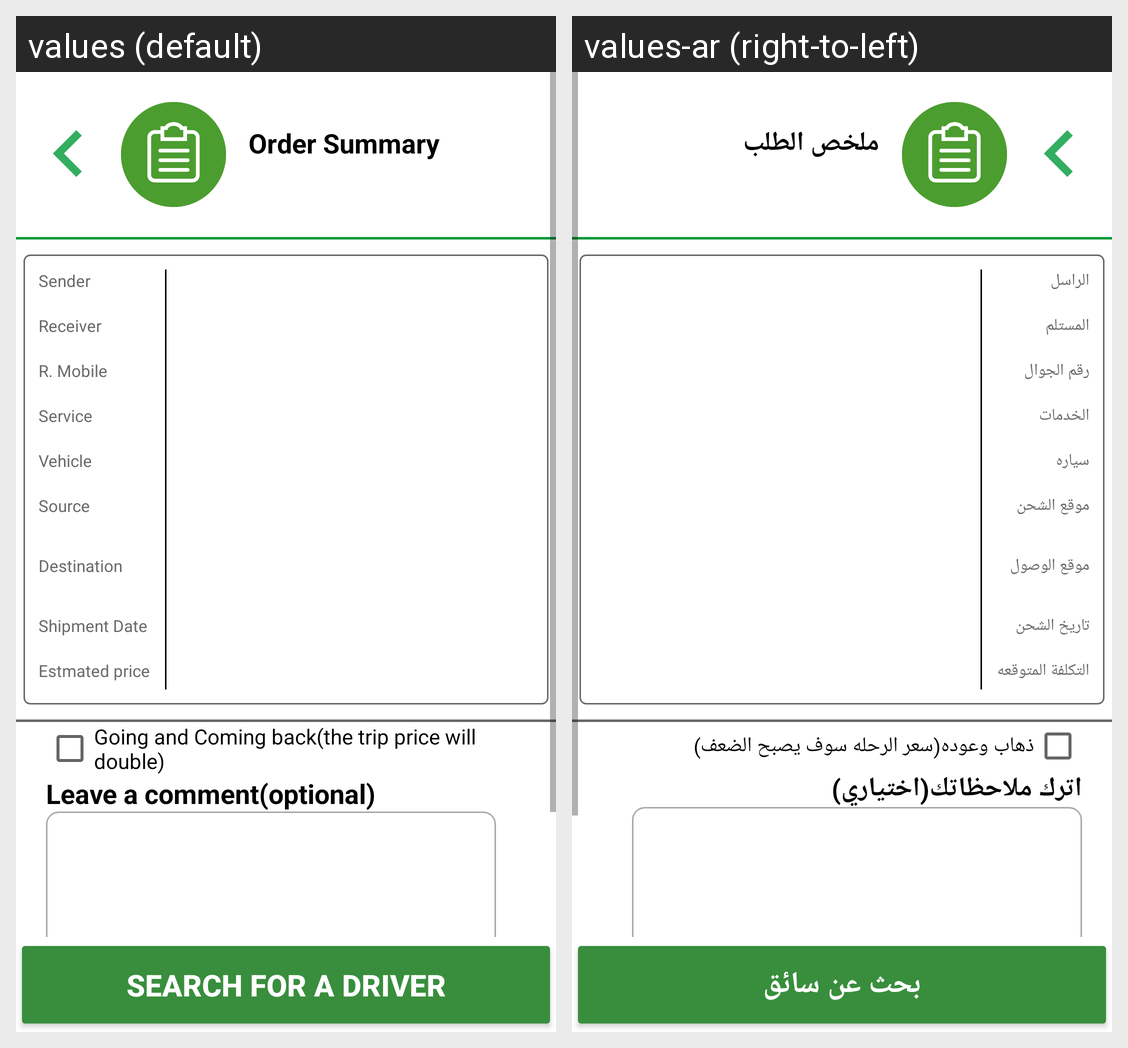

Strings drawn on this Android screen and how each of the app's shown locales translates them:
Android screen res/layout/activity_order_summary1.xml rendered under 2 locales, left to right: values (default), values-ar (right-to-left). Device: Nexus 5 (rendered at 1080×1920; each locale shown at half size, 540×960, under a caption strip naming it); theme NoActionBarTheme.
Strings drawn on this screen, with the default value and each locale's value (text and hints the layout hard-codes, and strings that could not be matched under every locale, appear in the picture but are not listed):

order_summary
  values: Order Summary
  values-ar: ملخص الطلب

sender
  values: Sender
  values-ar: الراسل

receiver
  values: Receiver
  values-ar: المستلم

r_mobile
  values: R. Mobile
  values-ar: رقم الجوال

service
  values: Service
  values-ar: الخدمات

vehicle
  values: Vehicle
  values-ar: سياره

source
  values: Source
  values-ar: موقع الشحن

destination
  values: Destination
  values-ar: موقع الوصول

shipmentdate
  values: Shipment Date
  values-ar: تاريخ الشحن

estmatedprice
  values: Estmated price
  values-ar: التكلفة المتوقعه

goingandcomingback
  values: Going and Coming back(the trip price will double)
  values-ar: ذهاب وعوده(سعر الرحله سوف يصبح الضعف)

leave_comment
  values: Leave a comment(optional)
  values-ar: اترك ملاحظاتك(اختياري)

searchfordriver
  values: Search for a driver
  values-ar: بحث عن سائق
